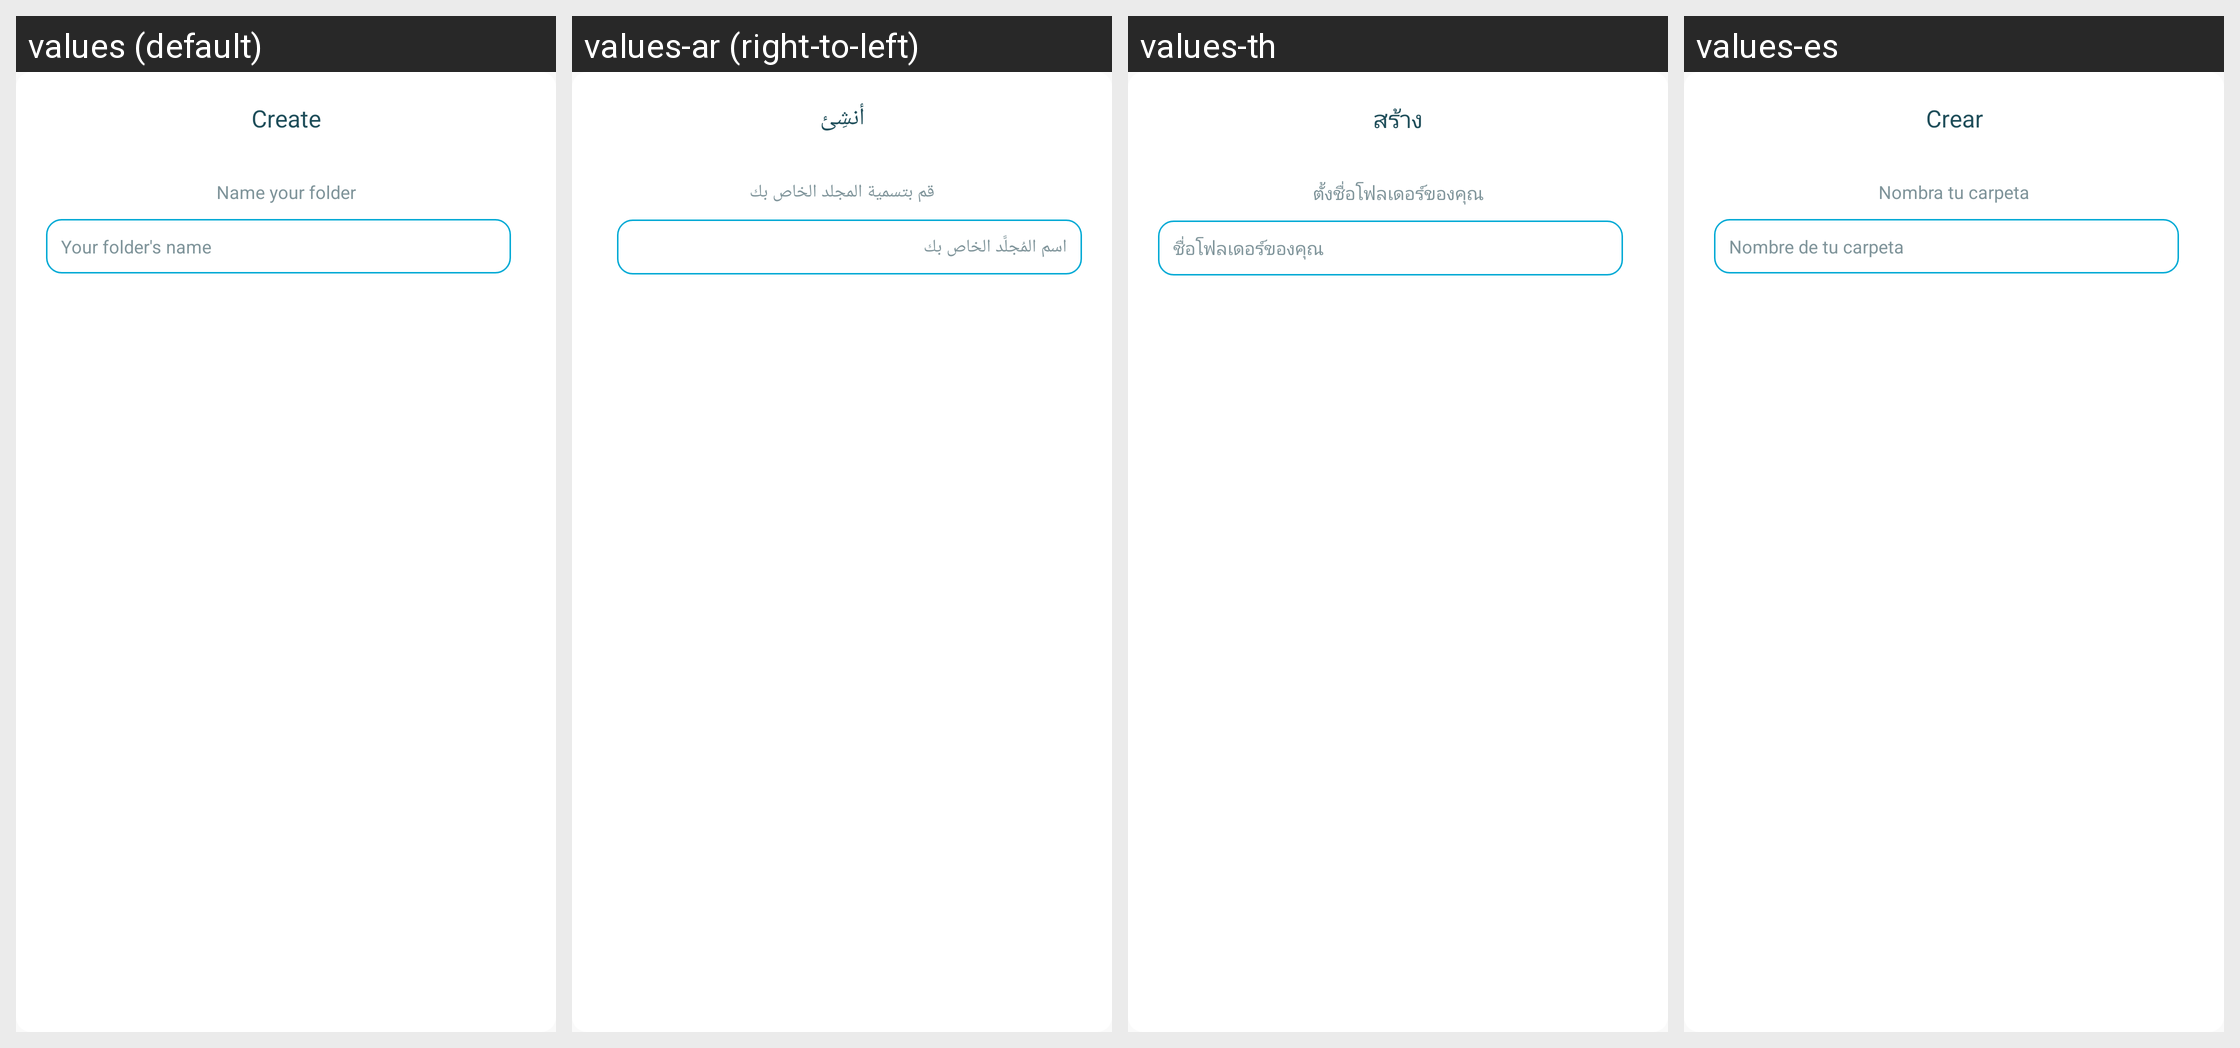

Strings drawn on this Android screen and how each of the app's shown locales translates them:
Android screen res/layout/dialog_create.xml rendered under 4 locales, left to right: values (default), values-ar (right-to-left), values-th, values-es. Device: Nexus 5 (rendered at 1080×1920; each locale shown at half size, 540×960, under a caption strip naming it); theme AppThemeBar.
Other locales in the repository, not shown: values-af, values-am, values-as, values-az, values-be, values-bg, values-bn, values-bs, values-ca, values-ca-rES, values-cs, values-cs-rCZ, values-da, values-de, values-de-rDE, values-el, values-el-rGR, values-en, values-en-rCA, values-en-rGB, values-en-rIN, values-en-rXC, values-es-rUS, values-et, values-et-rEE, values-eu, values-fa, values-fi, values-fil, values-fr, values-fr-rCA, values-fr-rFR, values-gl, values-gu, values-hi, values-hi-rIN, values-hr, values-hu, values-hy, values-in, values-in-rID, values-is, values-it, values-it-rIT, values-iw, values-ja, values-ja-rJP, values-ka, values-kk, values-km, values-kn, values-ko, values-ko-rKR, values-ky, values-lo, values-lt, values-lt-rLT, values-lv, values-lv-rLV, values-mk, values-ml, values-mn, values-mr, values-ms, values-ms-rMY, values-mt, values-my, values-nb, values-ne, values-nl, values-nn-rNO, values-or, values-pa, values-pl, values-pl-rPL, values-pt, values-pt-rBR, values-pt-rPT, values-ro, values-ro-rRO, values-ru, values-ru-rRU, values-si, values-sk, values-sk-rSK, values-sl, values-sl-rSI, values-sq, values-sr, values-sv, values-sw, values-ta, values-te, values-tl, values-tr, values-tr-rTR, values-uk, values-ur, values-uz, values-vi, values-zh, values-zh-rCN, values-zh-rHK, values-zh-rTW, values-zu.
Strings drawn on this screen, with the default value and each locale's value (text and hints the layout hard-codes, and strings that could not be matched under every locale, appear in the picture but are not listed):

core_action_create
  values: Create
  values-ar: أنشِئ
  values-th: สร้าง
  values-es: Crear

core_create_dialog_title
  values: Name your folder
  values-ar: قم بتسمية المجلد الخاص بك
  values-th: ตั้งชื่อโฟลเดอร์ของคุณ
  values-es: Nombra tu carpeta

core_file_name_hint
  values: Your folder's name
  values-ar: اسم المُجلَّد الخاص بك
  values-th: ชื่อโฟลเดอร์ของคุณ
  values-es: Nombre de tu carpeta
